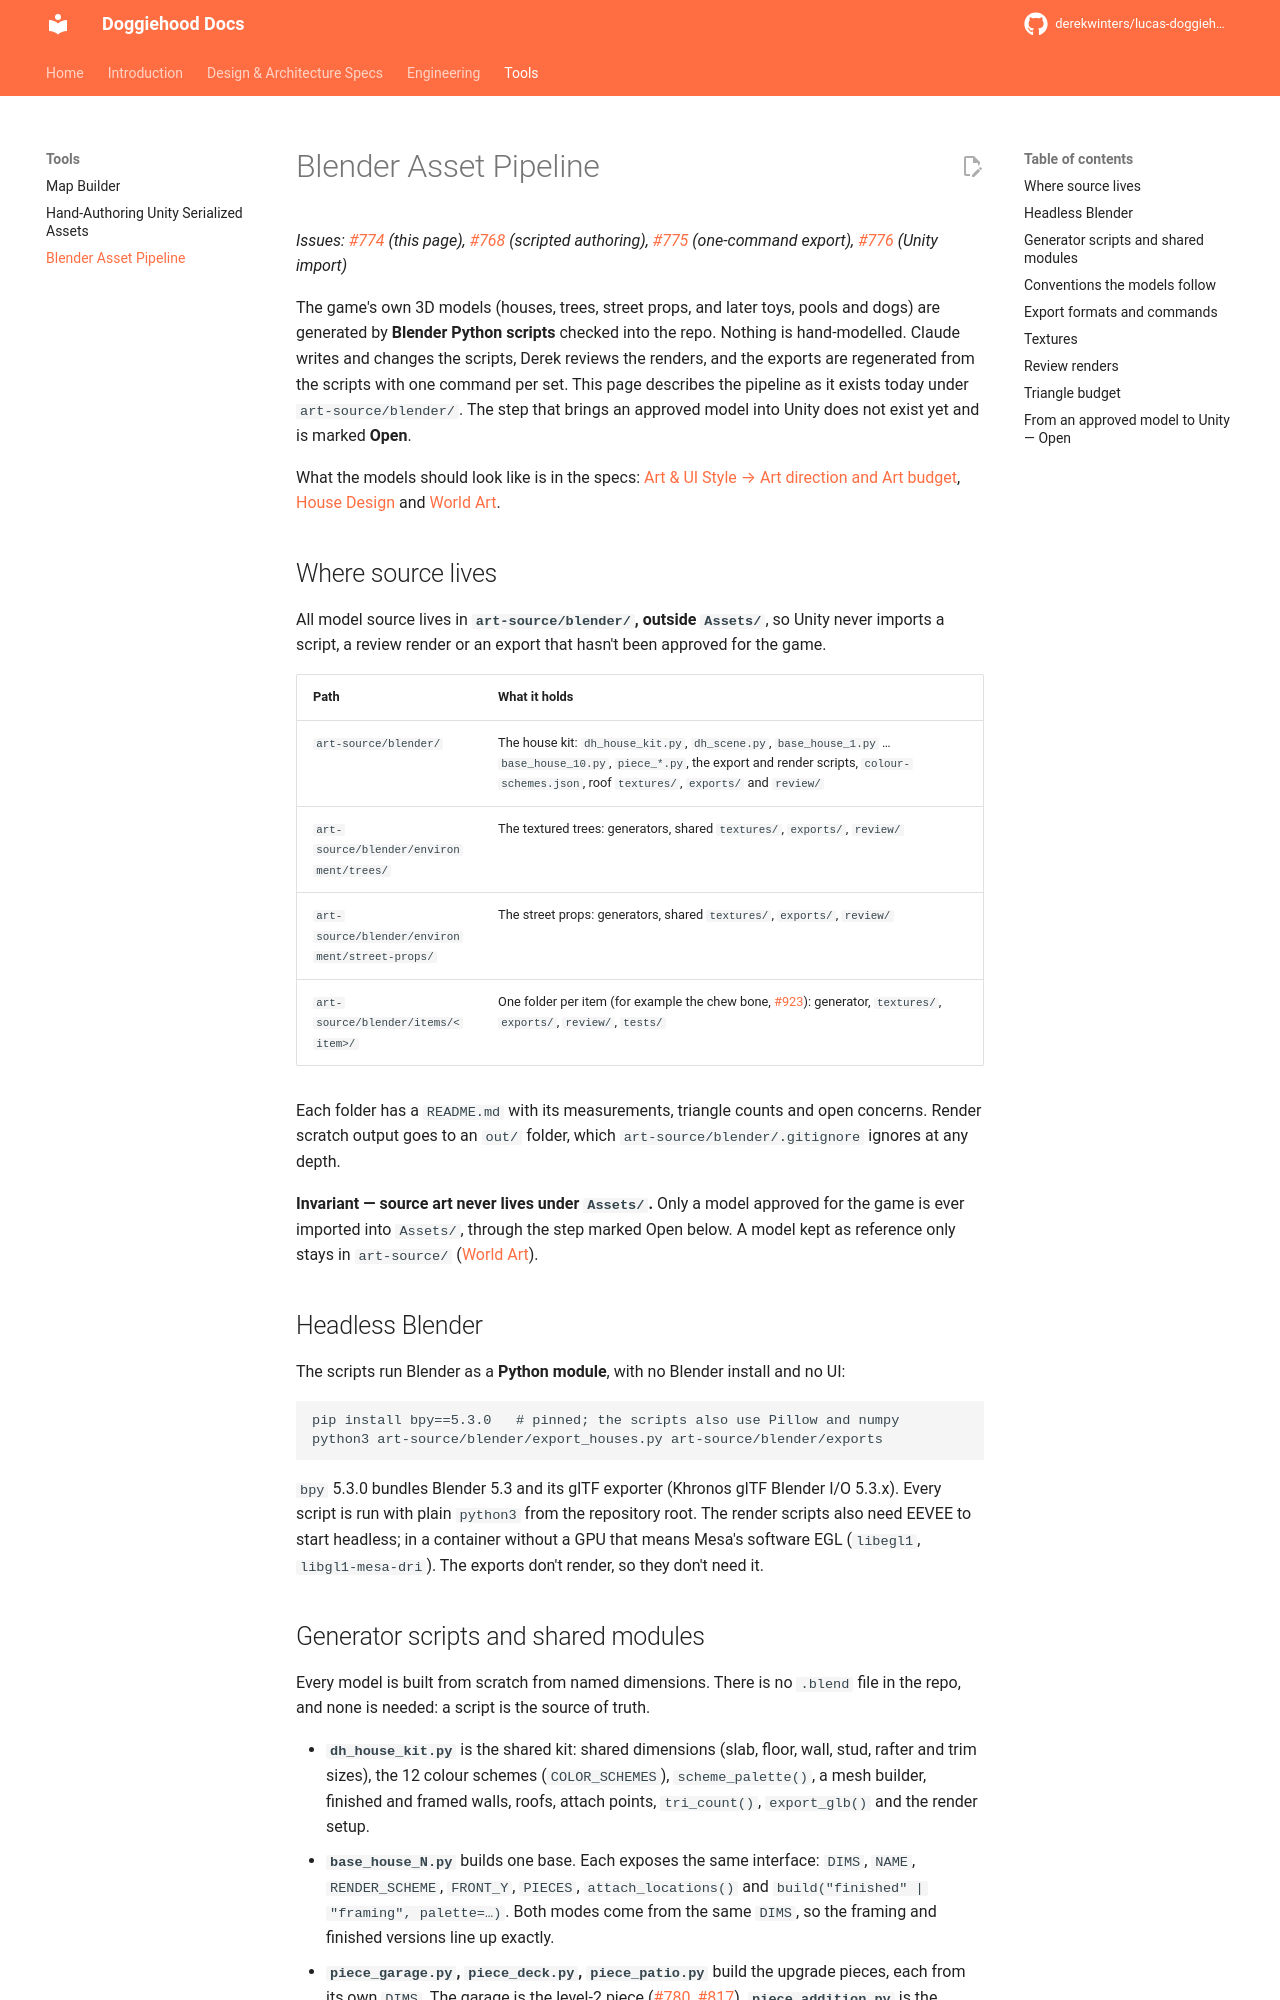

repository: derekwinters/lucas-doggiehood · page: 0.16.2/engineering/blender-pipeline/index.html · generator: mkdocs

# Blender Asset Pipeline

*Issues: [#774](https://github.com/derekwinters/lucas-doggiehood/issues/774) (this page), [#768](https://github.com/derekwinters/lucas-doggiehood/issues/768) (scripted authoring), [#775](https://github.com/derekwinters/lucas-doggiehood/issues/775) (one-command export), [#776](https://github.com/derekwinters/lucas-doggiehood/issues/776) (Unity import)*

The game's own 3D models (houses, trees, street props, and later toys, pools and dogs) are generated by **Blender Python scripts** checked into the repo. Nothing is hand-modelled. Claude writes and changes the scripts, Derek reviews the renders, and the exports are regenerated from the scripts with one command per set. This page describes the pipeline as it exists today under `art-source/blender/`. The step that brings an approved model into Unity does not exist yet and is marked **Open**.

What the models should look like is in the specs: [Art & UI Style → Art direction and Art budget](../specs/world/art-style.md#art-direction), [House Design](../specs/world/house-design.md) and [World Art](../specs/world/world-art.md).

## Where source lives

All model source lives in **`art-source/blender/`, outside `Assets/`**, so Unity never imports a script, a review render or an export that hasn't been approved for the game.

| Path | What it holds |
|---|---|
| `art-source/blender/` | The house kit: `dh_house_kit.py`, `dh_scene.py`, `base_house_1.py` … `base_house_10.py`, `piece_*.py`, the export and render scripts, `colour-schemes.json`, roof `textures/`, `exports/` and `review/` |
| `art-source/blender/environment/trees/` | The textured trees: generators, shared `textures/`, `exports/`, `review/` |
| `art-source/blender/environment/street-props/` | The street props: generators, shared `textures/`, `exports/`, `review/` |
| `art-source/blender/items/<item>/` | One folder per item (for example the chew bone, [#923](https://github.com/derekwinters/lucas-doggiehood/issues/923)): generator, `textures/`, `exports/`, `review/`, `tests/` |

Each folder has a `README.md` with its measurements, triangle counts and open concerns. Render scratch output goes to an `out/` folder, which `art-source/blender/.gitignore` ignores at any depth.

**Invariant — source art never lives under `Assets/`.** Only a model approved for the game is ever imported into `Assets/`, through the step marked Open below. A model kept as reference only stays in `art-source/` ([World Art](../specs/world/world-art.md)).

## Headless Blender

The scripts run Blender as a **Python module**, with no Blender install and no UI:

```
pip install bpy==5.3.0   # pinned; the scripts also use Pillow and numpy
python3 art-source/blender/export_houses.py art-source/blender/exports
```

`bpy` 5.3.0 bundles Blender 5.3 and its glTF exporter (Khronos glTF Blender I/O 5.3.x). Every script is run with plain `python3` from the repository root. The render scripts also need EEVEE to start headless; in a container without a GPU that means Mesa's software EGL (`libegl1`, `libgl1-mesa-dri`). The exports don't render, so they don't need it.
